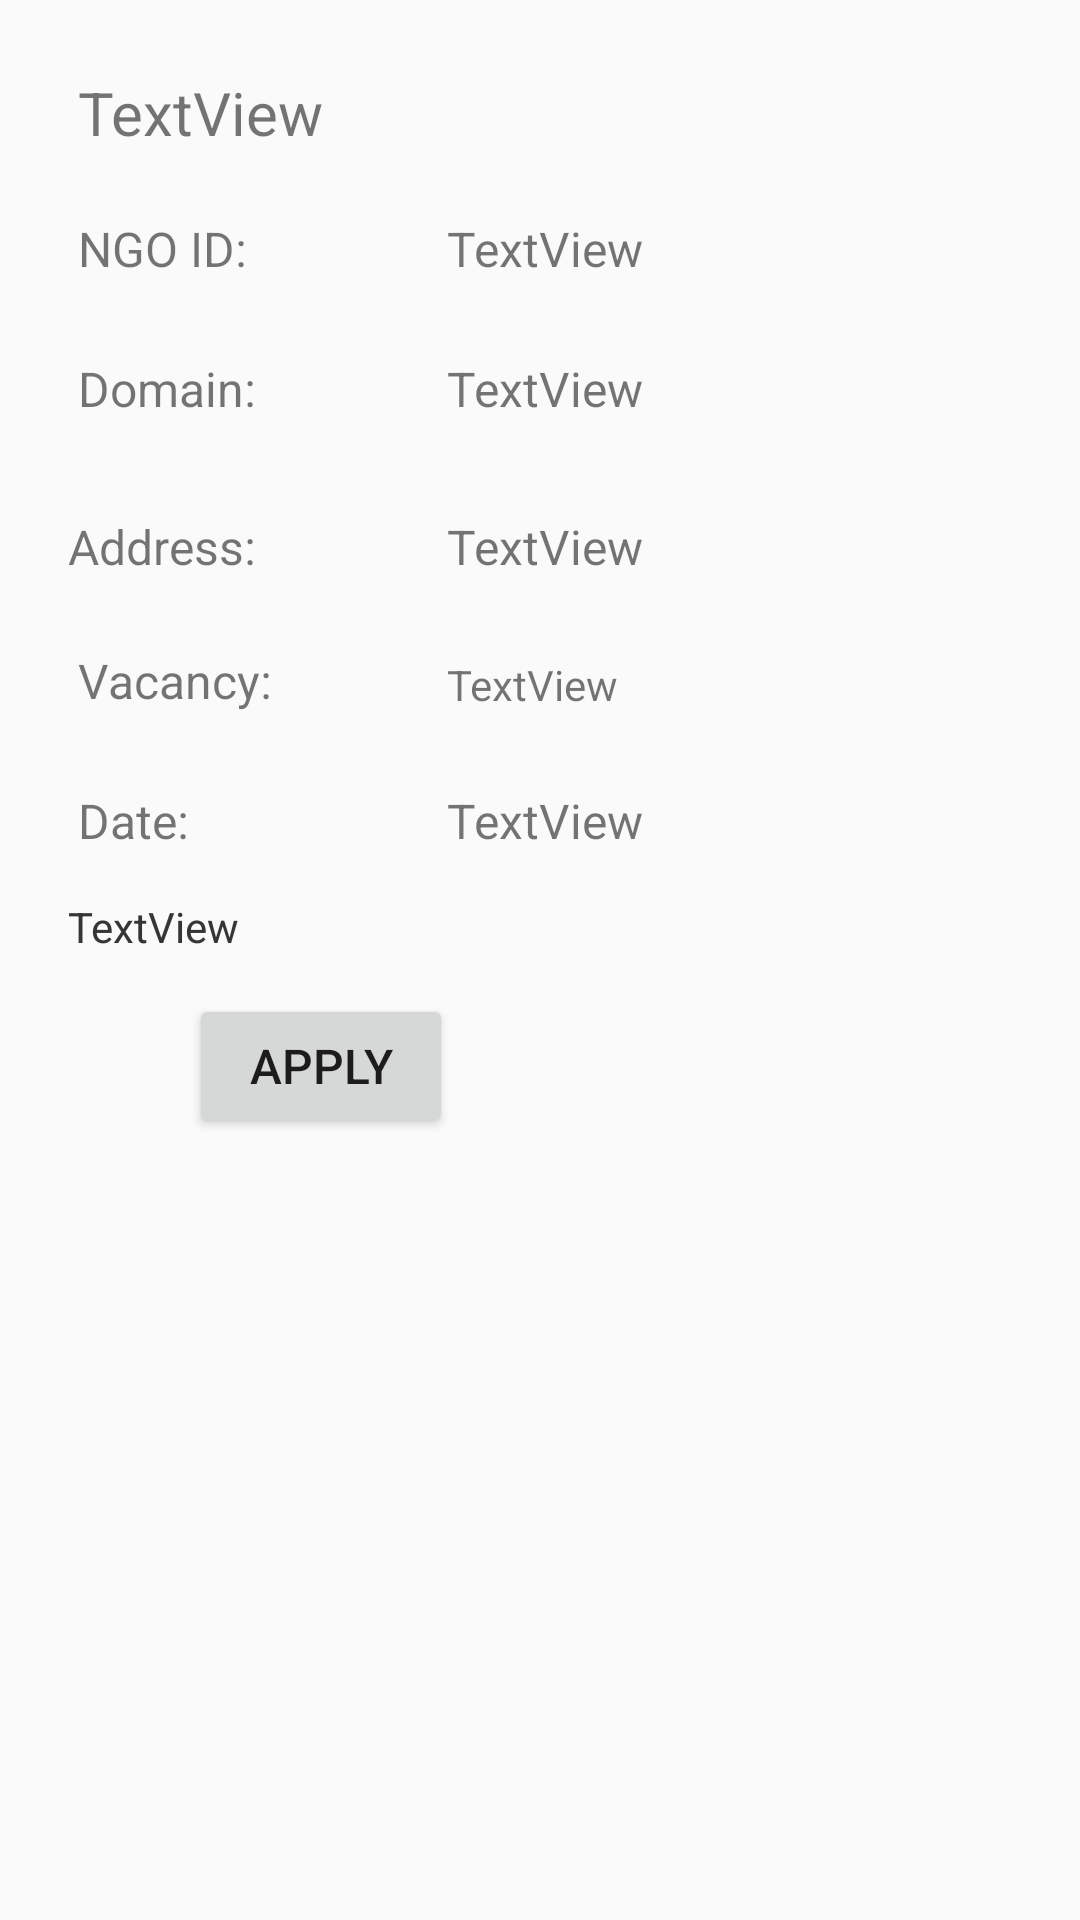

Layout XML and referenced resources for this Android screen:
<!-- AndroidManifest.xml: application theme AppTheme -->
<!-- res/layout/activity_selected_ngo.xml -->
<?xml version="1.0" encoding="utf-8"?>

<RelativeLayout xmlns:android="http://schemas.android.com/apk/res/android"
    xmlns:app="http://schemas.android.com/apk/res-auto"
    xmlns:tools="http://schemas.android.com/tools"
    android:layout_width="match_parent"
    android:layout_height="match_parent"
    tools:context="com.example.bmrd.stesbuddy.SelectedNGO">

    <TextView
        android:id="@+id/idText"
        android:layout_width="wrap_content"
        android:layout_height="wrap_content"
        android:layout_below="@+id/NameText"
        android:layout_marginStart="41dp"
        android:layout_marginTop="21dp"
        android:layout_toEndOf="@+id/NameText"
        android:text="TextView"
        android:textSize="16dp"
        tools:layout_editor_absoluteX="127dp"
        tools:layout_editor_absoluteY="135dp" />

    <TextView
        android:id="@+id/NameText"
        android:layout_width="wrap_content"
        android:layout_height="wrap_content"
        android:layout_alignParentStart="true"
        android:layout_alignParentTop="true"
        android:layout_marginStart="26dp"
        android:layout_marginTop="24dp"
        android:text="TextView"
        android:textSize="20dp" />

    <TextView
        android:id="@+id/textView17"
        android:layout_width="wrap_content"
        android:layout_height="wrap_content"
        android:layout_alignBottom="@+id/idText"
        android:layout_alignStart="@+id/NameText"
        android:text="NGO ID:"
        android:textSize="16dp" />

    <TextView
        android:id="@+id/textView18"
        android:layout_width="wrap_content"
        android:layout_height="wrap_content"
        android:layout_alignEnd="@+id/textView19"
        android:layout_below="@+id/textView19"
        android:layout_marginTop="31dp"
        android:text="Address:"
        android:textSize="16dp" />

    <TextView
        android:id="@+id/textView19"
        android:layout_width="wrap_content"
        android:layout_height="wrap_content"
        android:layout_alignStart="@+id/textView17"
        android:layout_below="@+id/textView17"
        android:layout_marginTop="25dp"
        android:text="Domain:"
        android:textSize="16dp" />

    <TextView
        android:id="@+id/DomainText"
        android:layout_width="wrap_content"
        android:layout_height="wrap_content"
        android:layout_alignBottom="@+id/textView19"
        android:layout_alignStart="@+id/idText"
        android:text="TextView"
        android:textSize="16dp" />

    <TextView
        android:id="@+id/AddressText"
        android:layout_width="wrap_content"
        android:layout_height="wrap_content"
        android:layout_alignStart="@+id/DomainText"
        android:layout_alignTop="@+id/textView18"
        android:text="TextView"
        android:textSize="16dp" />

    <TextView
        android:id="@+id/textView22"
        android:layout_width="wrap_content"
        android:layout_height="wrap_content"
        android:layout_alignStart="@+id/textView19"
        android:layout_below="@+id/textView18"
        android:layout_marginTop="23dp"
        android:text="Vacancy:"
        android:textSize="16dp" />

    <TextView
        android:id="@+id/VacancyText"
        android:layout_width="wrap_content"
        android:layout_height="wrap_content"
        android:layout_alignBottom="@+id/textView22"
        android:layout_alignStart="@+id/AddressText"
        android:text="TextView" />

    <TextView
        android:id="@+id/textView24"
        android:layout_width="wrap_content"
        android:layout_height="wrap_content"
        android:layout_alignStart="@+id/textView22"
        android:layout_below="@+id/textView22"
        android:layout_marginTop="25dp"
        android:text="Date:"
        android:textSize="16dp" />

    <TextView
        android:id="@+id/DateText"
        android:layout_width="wrap_content"
        android:layout_height="wrap_content"
        android:layout_alignBottom="@+id/textView24"
        android:layout_alignStart="@+id/VacancyText"
        android:text="TextView"
        android:textSize="16dp" />

    <Button
        android:id="@+id/ApplyBTN"
        android:layout_width="wrap_content"
        android:layout_height="wrap_content"
        android:layout_below="@+id/textView24"
        android:layout_marginTop="47dp"
        android:layout_toEndOf="@+id/textView24"
        android:text="Apply"
        android:textSize="16dp" />

    <TextView
        android:id="@+id/CurrentUserName"
        android:layout_width="wrap_content"
        android:layout_height="wrap_content"
        android:layout_alignStart="@+id/textView18"
        android:layout_below="@+id/textView24"
        android:layout_marginTop="15dp"
        android:text="TextView" />

    <TextView
        android:id="@+id/domainQuant"
        android:layout_width="wrap_content"
        android:layout_height="wrap_content"
        android:layout_alignStart="@+id/textView18"
        android:layout_below="@+id/textView24"
        android:layout_marginTop="15dp"
        android:text="TextView" />
</RelativeLayout>
<!-- resources referenced by this layout -->
<resources>
  <style name="AppTheme" parent="Theme.AppCompat.Light.DarkActionBar">
          
          <item name="colorPrimary">@color/colorPrimary</item>
          <item name="colorPrimaryDark">@color/colorPrimaryDark</item>
          <item name="colorAccent">@color/colorAccent</item>
      </style>
  <!-- not gathered from this repository: default colours our renderer supplied (Android Studio template values) -->
  <color name="colorPrimary">#FF6200EE</color>
  <color name="colorPrimaryDark">#FF3700B3</color>
  <color name="colorAccent">#FF03DAC5</color>
</resources>
